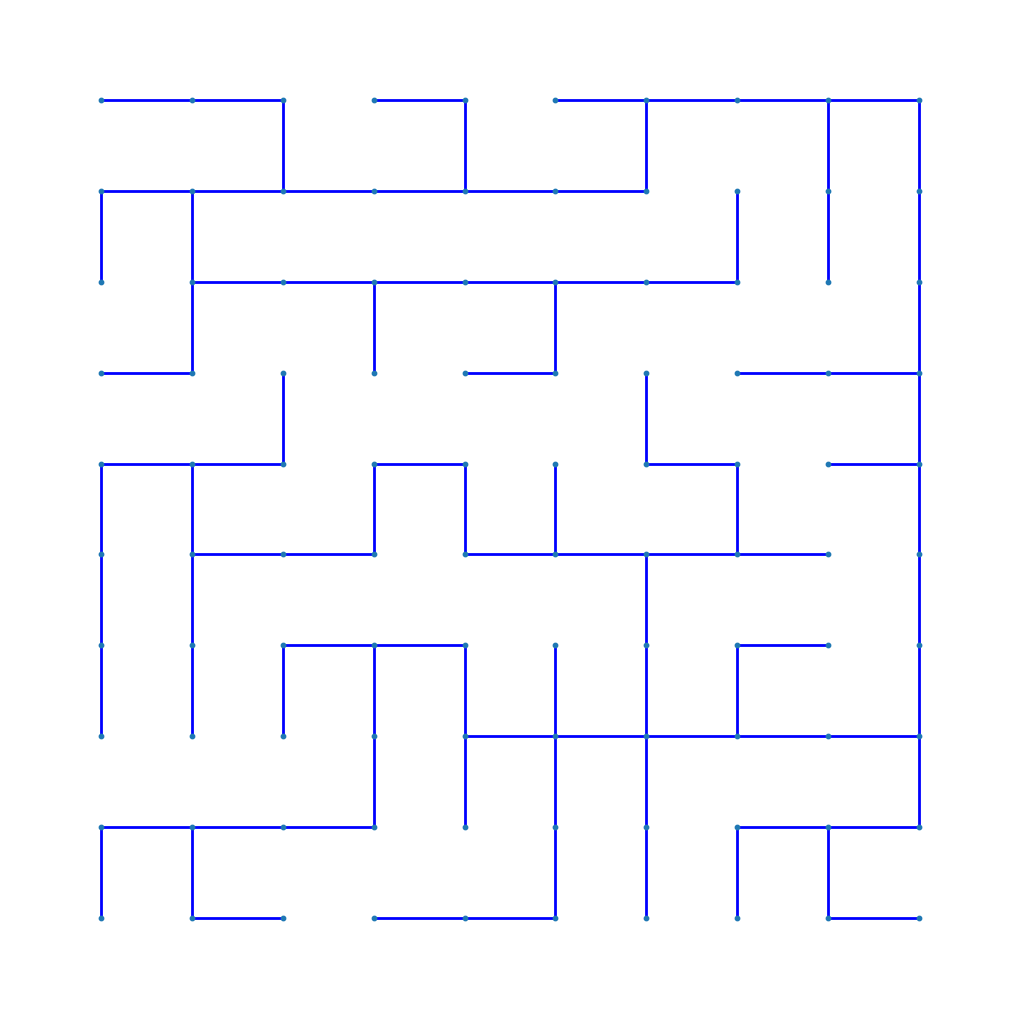

This chart was generated by the following Python code:
#!/usr/bin/env python3
# -*- coding: utf-8 -*-
"""
Created on Wed Jul 24 17:02:34 2024

@author: mmuhleth
"""

import networkx as nx
import matplotlib.pyplot as plt
import numpy as np
import random

def wilson_algorithm(G, start):
    U = {start}
    T = nx.Graph()
    while len(U) < len(G.nodes):
        u = random.choice(list(set(G.nodes) - U))
        path = [u]
        while u not in U:
            u = random.choice(list(G.neighbors(u)))
            if u in path:
                cycle_index = path.index(u)
                path = path[:cycle_index + 1]
            else:
                path.append(u)
        U.update(path)
        T.add_edges_from((path[i], path[i + 1]) for i in range(len(path) - 1))
    return T

def generate_ust_maze(width, height):
    G = nx.grid_2d_graph(width, height)
    start = (random.randint(0, width-1), random.randint(0, height-1))
    T = wilson_algorithm(G, start)
    return T

def draw_maze(T, width, height):
    pos = {(x, y): (x, y) for x, y in T.nodes()}
    plt.figure(figsize=(10, 10))
    nx.draw(T, pos=pos, with_labels=False, node_size=10, width=2, edge_color='blue')
    plt.xlim(-1, width)
    plt.ylim(-1, height)
    plt.gca().invert_yaxis()
    plt.show()

def adjacency_matrix(T, width, height):
    nodes = [(i, j) for j in range(height) for i in range(width)]
    index = {node: i for i, node in enumerate(nodes)}
    size = len(nodes)
    adj_matrix = np.zeros((size, size), dtype=int)
    for edge in T.edges():
        i, j = index[edge[0]], index[edge[1]]
        adj_matrix[i, j] = 1
        adj_matrix[j, i] = 1
    return adj_matrix

def graph_from_adjacency_matrix(adj_matrix, width, height):
    G = nx.Graph()
    size = len(adj_matrix)
    
    node_positions = [(i % width, i // width) for i in range(size)]
    G.add_nodes_from(node_positions)
    
    for i in range(size):
        for j in range(i + 1, size):
            if adj_matrix[i, j] == 1:
                node1 = node_positions[i]
                node2 = node_positions[j]
                G.add_edge(node1, node2)
    
    return G

def draw_maze_from_matrix(adj_matrix, width, height):
    G = graph_from_adjacency_matrix(adj_matrix, width, height)
    pos = {(x, y): (x, y) for x, y in G.nodes()}
    plt.figure(figsize=(10, 10))
    nx.draw(G, pos=pos, with_labels=False, node_size=10, width=2, edge_color='blue')
    plt.xlim(-1, width)
    plt.ylim(-1, height)
    plt.gca().invert_yaxis()
    plt.show()


width, height = 10, 10  
T = generate_ust_maze(width, height)
draw_maze(T, width, height)

adj_matrix = adjacency_matrix(T, width, height)
print("Matrice d'adjacence:")
print(adj_matrix)


draw_maze_from_matrix(adj_matrix, width, height)


import numpy as np 
def upper_triangular_to_vector(adj_matrix):
    size = len(adj_matrix)
    upper_triangular_vector = []
    
    for i in range(size):
        for j in range(i + 1, size):  
            upper_triangular_vector.append(adj_matrix[i, j])
    
    return upper_triangular_vector

vector = upper_triangular_to_vector(adj_matrix)
print(vector)
def vector_to_upper_triangular(vector, size):
    adj_matrix = np.zeros((size, size), dtype=int)
    index = 0
    
    for i in range(size):
        for j in range(i + 1, size):
            adj_matrix[i, j] = vector[index]
            adj_matrix[j, i] = vector[index]  
            index += 1
    
    return adj_matrix



print(vector_to_upper_triangular(vector, width * height))
